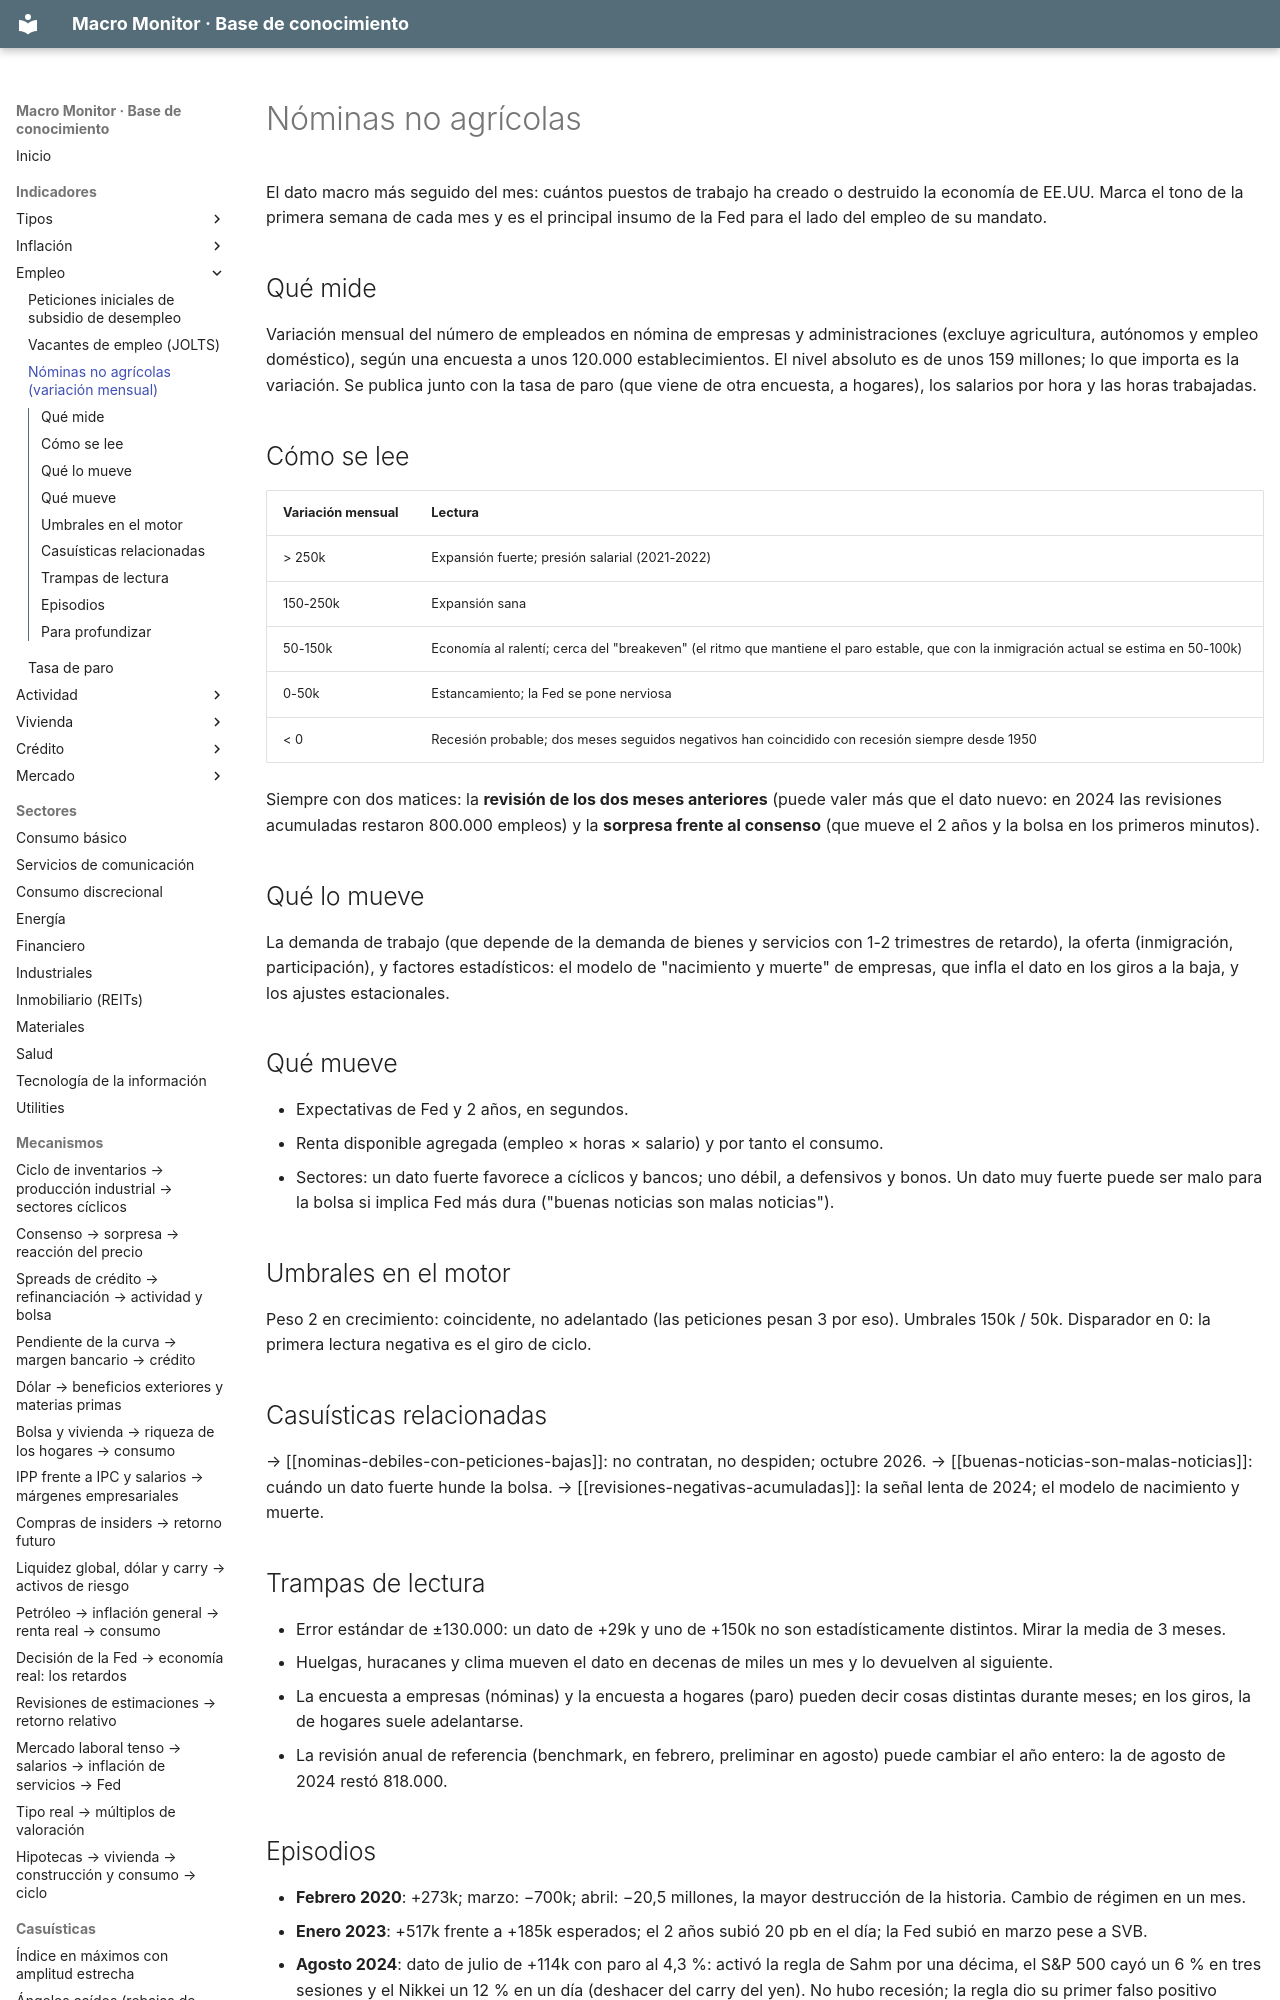

repository: jmm-mlg/Macro-daily · page: indicadores/PAYEMS/index.html · generator: mkdocs

---
tipo: indicador
id: PAYEMS
nombre: Nóminas no agrícolas (variación mensual)
bloque: Empleo
fuente: BLS, encuesta a establecimientos (CES), vía FRED (PAYEMS)
frecuencia: mensual
publicacion: primer viernes del mes, 8:30 ET (14:30 España); se adelanta al jueves si el viernes es festivo
en_el_motor: variación mensual en miles; peso 2 en crecimiento (> 150 / < 50, tendencia ±30); disparador < 0; headline
relacionados: [UNRATE, ICSA, JTSJOL, CES0500000003, regla-de-sahm, nominas-debiles-con-peticiones-bajas, informe-de-empleo]
actualizado: 2026-10-08
---

# Nóminas no agrícolas

El dato macro más seguido del mes: cuántos puestos de trabajo ha creado o destruido la economía de EE.UU. Marca el tono de la primera semana de cada mes y es el principal insumo de la Fed para el lado del empleo de su mandato.

## Qué mide
Variación mensual del número de empleados en nómina de empresas y administraciones (excluye agricultura, autónomos y empleo doméstico), según una encuesta a unos 120.000 establecimientos. El nivel absoluto es de unos 159 millones; lo que importa es la variación. Se publica junto con la tasa de paro (que viene de otra encuesta, a hogares), los salarios por hora y las horas trabajadas.
